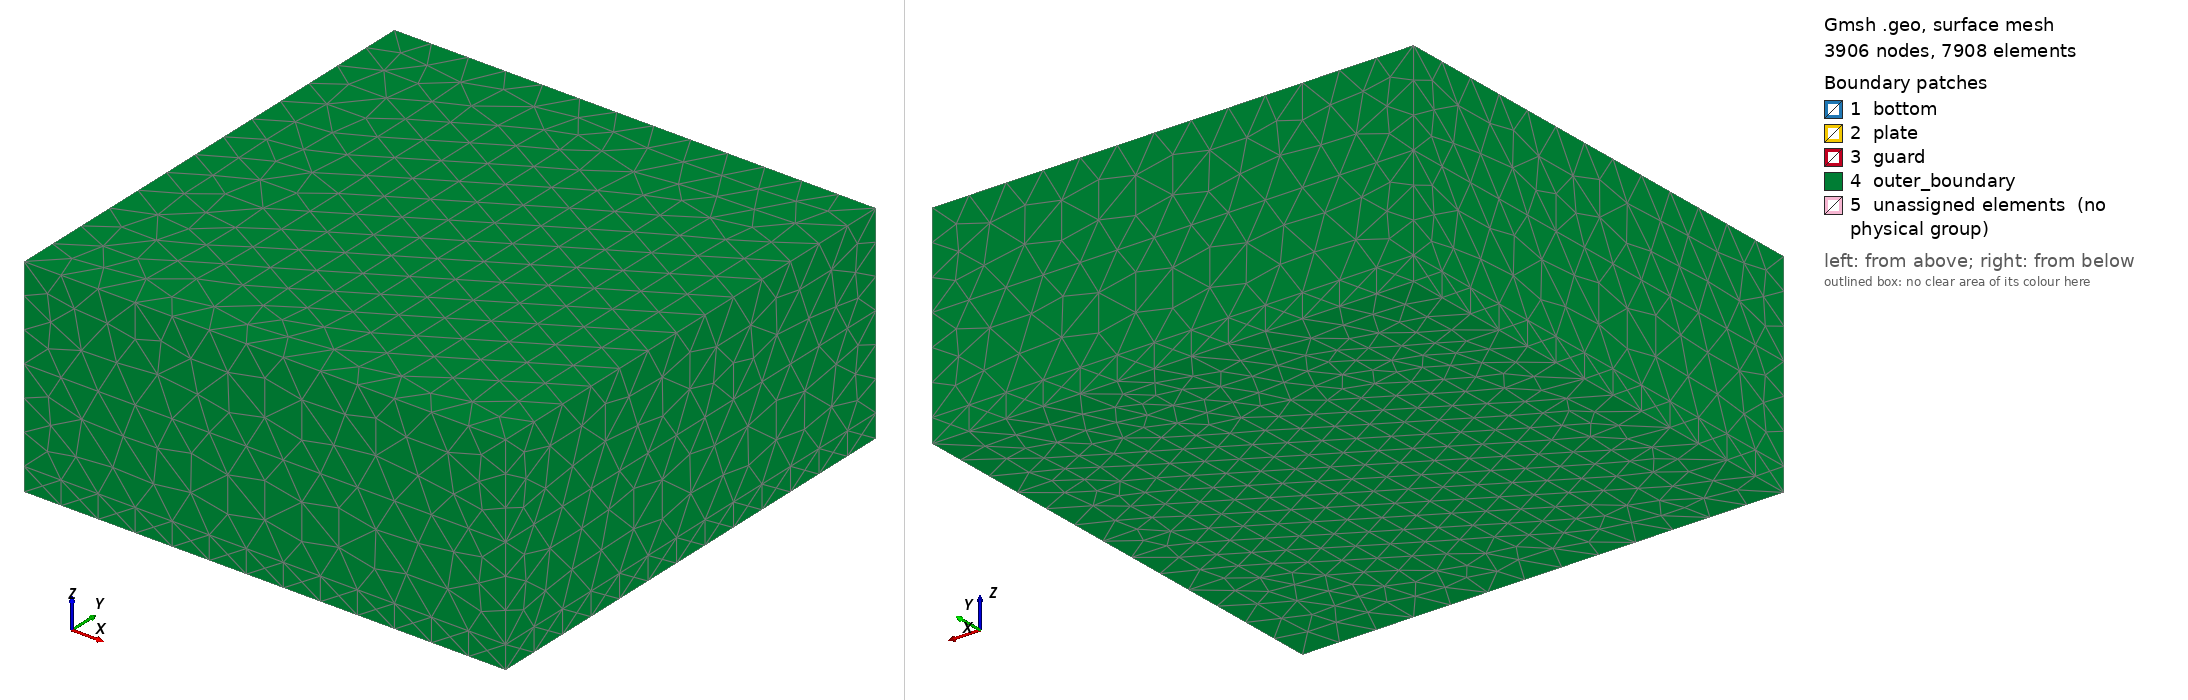

Gmsh geometry script, surface-meshed: 3906 nodes, 7908 surface elements. Boundary patches (legend numbers): 1 bottom, 2 plate, 3 guard, 4 outer_boundary, 5 unassigned elements (no physical group). Left view from above one corner, right view from below the opposite corner. Legend entries are the model's physical surfaces; 'unassigned elements' are surfaces in no physical group. The drawing asked Gmsh for element sizes between 1% and 20% of the model's largest extent; the script's own settings can give other sizes.

=== guard_ring.geo (drawn) ===
// Do not edit: regenerate with `geode mesh` (issue #704).
//
// Physical groups:
//   | dim | tag | name | role |
//   | 3 | 1 | below | dielectric slab |
//   | 3 | 2 | gap | dielectric slab |
//   | 3 | 3 | above | dielectric slab |
//   | 2 | 101 | bottom | PEC sheet |
//   | 2 | 102 | plate | PEC sheet |
//   | 2 | 103 | guard | PEC sheet |
//   | 2 | 104 | outer_boundary | outer walls (PEC) |

SetFactory("OpenCASCADE");

// Dielectric slabs (full lateral domain).
v_d0 = newv; Box(v_d0) = {-2.1, -2.1, -0.25, 5.2, 5.2, 0.25}; // below
v_d1 = newv; Box(v_d1) = {-2.1, -2.1, 0, 5.2, 5.2, 1}; // gap
v_d2 = newv; Box(v_d2) = {-2.1, -2.1, 1, 5.2, 5.2, 1}; // above
// Conductor `bottom`: PEC sheets.
s_c0_0 = news; Rectangle(s_c0_0) = {-1.6, -1.6, 0, 4.2, 4.2};
// Conductor `top`: PEC sheets.
s_c1_0 = news; Rectangle(s_c1_0) = {0, 0, 1, 1, 1};
s_c1_1 = news; Rectangle(s_c1_1) = {-1.6, -1.6, 1, 1.5, 4.2};
s_c1_2 = news; Rectangle(s_c1_2) = {1.1, -1.6, 1, 1.5, 4.2};
s_c1_3 = news; Rectangle(s_c1_3) = {-0.1, -1.6, 1, 1.2000000000000002, 1.5};
s_c1_4 = news; Rectangle(s_c1_4) = {-0.1, 1.1, 1, 1.2000000000000002, 1.5};

// Conformal interfaces between every slab, cavity wall, sheet and port.
BooleanFragments{ Volume{v_d0, v_d1, v_d2}; Delete; }{ Surface{s_c0_0, s_c1_0, s_c1_1, s_c1_2, s_c1_3, s_c1_4}; Delete; }

// Physical groups: bounding-box selection (robust to OCC renumbering).
g_1() = Volume In BoundingBox{-2.1000520000000003, -2.1000520000000003, -0.250052, 3.1000520000000003, 3.1000520000000003, 5.2000000000000004e-5};
Physical Volume("below", 1) = {g_1()};
g_2() = Volume In BoundingBox{-2.1000520000000003, -2.1000520000000003, -5.2000000000000004e-5, 3.1000520000000003, 3.1000520000000003, 1.000052};
Physical Volume("gap", 2) = {g_2()};
g_3() = Volume In BoundingBox{-2.1000520000000003, -2.1000520000000003, 0.999948, 3.1000520000000003, 3.1000520000000003, 2.000052};
Physical Volume("above", 3) = {g_3()};
assigned() = {};
g_101() = {};
g_101() += Surface In BoundingBox{-1.600052, -1.600052, -5.2000000000000004e-5, 2.6000520000000003, 2.6000520000000003, 5.2000000000000004e-5};
g_101() = Unique(g_101());
g_101() -= {assigned()};
assigned() += {g_101()};
Physical Surface("bottom", 101) = {g_101()};
g_102() = {};
g_102() += Surface In BoundingBox{-5.2000000000000004e-5, -5.2000000000000004e-5, 0.999948, 1.000052, 1.000052, 1.000052};
g_102() = Unique(g_102());
g_102() -= {assigned()};
assigned() += {g_102()};
Physical Surface("plate", 102) = {g_102()};
g_103() = {};
g_103() += Surface In BoundingBox{-1.600052, -1.600052, 0.999948, -0.09994800000000001, 2.6000520000000003, 1.000052};
g_103() += Surface In BoundingBox{1.0999480000000001, -1.600052, 0.999948, 2.6000520000000003, 2.6000520000000003, 1.000052};
g_103() += Surface In BoundingBox{-0.100052, -1.600052, 0.999948, 1.100052, -0.09994800000000001, 1.000052};
g_103() += Surface In BoundingBox{-0.100052, 1.0999480000000001, 0.999948, 1.100052, 2.6000520000000003, 1.000052};
g_103() = Unique(g_103());
g_103() -= {assigned()};
assigned() += {g_103()};
Physical Surface("guard", 103) = {g_103()};
g_104() = {};
g_104() += Surface In BoundingBox{-2.1000520000000003, -2.1000520000000003, -0.250052, 3.1000520000000003, 3.1000520000000003, -0.249948};
g_104() += Surface In BoundingBox{-2.1000520000000003, -2.1000520000000003, 1.999948, 3.1000520000000003, 3.1000520000000003, 2.000052};
g_104() += Surface In BoundingBox{-2.1000520000000003, -2.1000520000000003, -0.250052, -2.099948, 3.1000520000000003, 2.000052};
g_104() += Surface In BoundingBox{3.099948, -2.1000520000000003, -0.250052, 3.1000520000000003, 3.1000520000000003, 2.000052};
g_104() += Surface In BoundingBox{-2.1000520000000003, -2.1000520000000003, -0.250052, 3.1000520000000003, -2.099948, 2.000052};
g_104() += Surface In BoundingBox{-2.1000520000000003, 3.099948, -0.250052, 3.1000520000000003, 3.1000520000000003, 2.000052};
g_104() = Unique(g_104());
Physical Surface("outer_boundary", 104) = {g_104()};

// Size field: refine near conductors and ports, grow to size_max.
Field[1] = Distance;
Field[1].SurfacesList = {g_101()};
Field[1].Sampling = 29;
Field[2] = Threshold;
Field[2].InField = 1;
Field[2].SizeMin = 0.3;
Field[2].SizeMax = 0.4;
Field[2].DistMin = 0.3;
Field[2].DistMax = 0.5;
Field[3] = Distance;
Field[3].SurfacesList = {g_102()};
Field[3].Sampling = 20;
Field[4] = Threshold;
Field[4].InField = 3;
Field[4].SizeMin = 0.1;
Field[4].SizeMax = 0.4;
Field[4].DistMin = 0.1;
Field[4].DistMax = 0.5;
Field[5] = Distance;
Field[5].SurfacesList = {g_103()};
Field[5].Sampling = 84;
Field[6] = Threshold;
Field[6].InField = 5;
Field[6].SizeMin = 0.1;
Field[6].SizeMax = 0.4;
Field[6].DistMin = 0.1;
Field[6].DistMax = 0.5;
Field[7] = Min;
Field[7].FieldsList = {2, 4, 6};
Background Field = 7;

// Pinned options: sizes from the field only, linear elements,
// MSH 4.1 ASCII (what geode_core::mesh::read_tagged_tet_mesh reads),
// single-threaded for a reproducible mesh.
Mesh.MeshSizeExtendFromBoundary = 0;
Mesh.MeshSizeFromPoints = 0;
Mesh.MeshSizeFromCurvature = 0;
Mesh.MeshSizeMax = 0.4;
Mesh.Algorithm = 6;
Mesh.Algorithm3D = 1;
Mesh.Optimize = 1;
Mesh.OptimizeNetgen = 0;
Mesh.ElementOrder = 1;
Mesh.SaveAll = 0;
Mesh.MshFileVersion = 4.1;
Mesh.Binary = 0;
General.NumThreads = 1;
